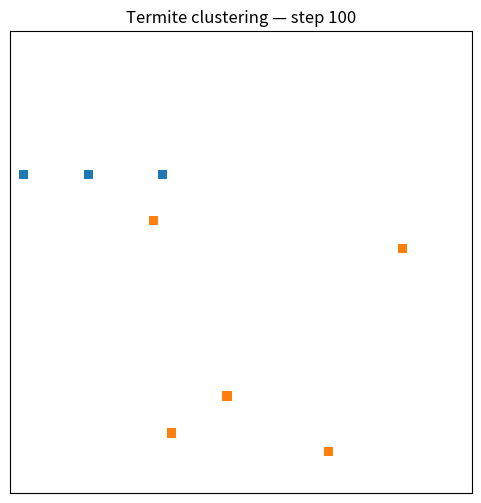

Write Python code to recreate this figure.
import numpy as np
import matplotlib.pyplot as plt
from matplotlib import animation
import random


# ---- Parameters ----
GRID_SIZE = 50            # grid is GRID_SIZE x GRID_SIZE
NUM_ITEMS = 10            # total items placed randomly
NUM_TYPES = 2             # kinds/colors of items
NUM_AGENTS = 500          # number of termites
STEPS = 20000             # animation steps (or runtime steps)
NEIGHBORHOOD_RADIUS = 1   # R (neighborhood side is (2R+1))
k1 = 0.1                  # pickup constant (tuneable)
k2 = 0.3                  # drop constant (tuneable)
VISUALIZE_INTERVAL = 50   # draw every N steps


# ---- Helpers ----
def toroidal_index(x, size):
    return x % size

def neighborhood_positions(x, y, R, size):
    for dx in range(-R, R + 1):
        for dy in range(-R, R + 1):
            yield toroidal_index(x + dx, size), toroidal_index(y + dy, size)

def local_similarity(grid, x, y, R):
    """
    Compute fraction f of items in neighborhood similar to the item at (x,y).
    If cell at (x,y) is empty, we compute similarity to a hypothetical item passed in by agent,
    so this function expects grid value to be the type being compared or -1 for empty.
    """
    size = grid.shape[0]
    center_val = grid[x, y]
    if center_val == -1:
        # If empty, caller should provide the type to compare; but we handle empty separately in code below.
        return 0.0

    same = 0
    total = 0
    for nx, ny in neighborhood_positions(x, y, NEIGHBORHOOD_RADIUS, size):
        val = grid[nx, ny]
        if val != -1:
            total += 1
            if val == center_val:
                same += 1
    return (same / total) if total > 0 else 0.0


# ---- Initialize grid (items) ----
grid = -1 * np.ones((GRID_SIZE, GRID_SIZE), dtype=int)  # -1 means empty


# randomly place NUM_ITEMS items with types 0..NUM_TYPES-1
all_cells = [(i, j) for i in range(GRID_SIZE) for j in range(GRID_SIZE)]
random.shuffle(all_cells)
for idx in range(min(NUM_ITEMS, GRID_SIZE * GRID_SIZE)):
    x, y = all_cells[idx]
    grid[x, y] = random.randrange(NUM_TYPES)


# ---- Initialize agents ----
# Each agent: (x,y, carrying) where carrying is -1 for empty or type int
agents = []
empty_cells = [(i, j) for i in range(GRID_SIZE) for j in range(GRID_SIZE)]
random.shuffle(empty_cells)
for a in range(NUM_AGENTS):
    x = random.randrange(GRID_SIZE)
    y = random.randrange(GRID_SIZE)
    agents.append([x, y, -1])


# ---- Visualization setup ----
cmap = plt.get_cmap('tab10')
fig, ax = plt.subplots(figsize=(6, 6))
ax.set_xticks([])
ax.set_yticks([])
im = ax.imshow(np.zeros((GRID_SIZE, GRID_SIZE, 3)), interpolation='nearest')

def grid_to_rgb(grid):
    # map -1 to white, types to colors
    rgb = np.ones((GRID_SIZE, GRID_SIZE, 3))  # white background
    for t in range(NUM_TYPES):
        mask = (grid == t)
        color = cmap(t)[:3]   # tuple RGB
        rgb[mask] = color
    return rgb


# initial image
im.set_data(grid_to_rgb(grid))


# ---- Termite rules ----
def compute_f_for_type(grid, x, y, item_type):
    # compute fraction of same items in neighborhood given a hypothetical item_type
    size = grid.shape[0]
    same = 0
    total = 0
    for nx, ny in neighborhood_positions(x, y, NEIGHBORHOOD_RADIUS, size):
        val = grid[nx, ny]
        if val != -1:
            total += 1
            if val == item_type:
                same += 1
    return (same / total) if total > 0 else 0.0

def try_pickup(agent):
    x, y, carrying = agent
    val = grid[x, y]
    if val == -1:
        return False
    # compute local f around the agent for the item at cell
    f = compute_f_for_type(grid, x, y, val)
    p_pick = (k1 / (k1 + f)) ** 2
    if random.random() < p_pick:
        agent[2] = val     # pick up item
        grid[x, y] = -1    # cell becomes empty
        return True
    return False

def try_drop(agent):
    x, y, carrying = agent
    if carrying == -1:
        return False
    # compute f if we would drop carrying here
    f = compute_f_for_type(grid, x, y, carrying)
    p_drop = (f / (k2 + f)) ** 2
    if random.random() < p_drop and grid[x, y] == -1:
        grid[x, y] = carrying
        agent[2] = -1
        return True
    return False

def step_simulation():
    size = GRID_SIZE
    for agent in agents:
        # 1. random move: 8-neighbour or 4-neighbour; let's do Moore (8)
        dx = random.choice([-1, 0, 1])
        dy = random.choice([-1, 0, 1])
        # avoid standing still sometimes (optional)
        if dx == 0 and dy == 0:
            if random.random() < 0.5:
                dx = random.choice([-1, 1])
        agent[0] = toroidal_index(agent[0] + dx, size)
        agent[1] = toroidal_index(agent[1] + dy, size)

        x, y, carrying = agent

        if agent[2] == -1:
            # not carrying: try pickup (only if cell has item)
            if grid[x, y] != -1:
                try_pickup(agent)
        else:
            # carrying: try drop (only if cell empty)
            if grid[x, y] == -1:
                try_drop(agent)


# ---- Animation update ----
step_count = 0
def update(frame):
    global step_count
    # run several internal steps between frames for speed
    for _ in range(VISUALIZE_INTERVAL):
        step_simulation()
        step_count += 1
    im.set_data(grid_to_rgb(grid))
    ax.set_title(f"Termite clustering — step {step_count}")
    return (im,)

ani = animation.FuncAnimation(fig, update, frames=STEPS//VISUALIZE_INTERVAL, interval=50, blit=True)
plt.show()
